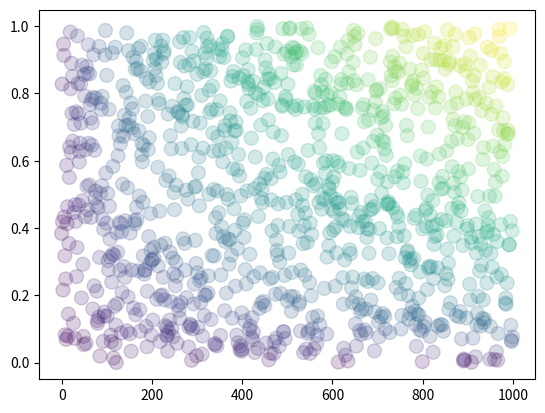

This chart was generated by the following Python code: (Note: this script raises an exception after producing the figure.)
import numpy as np
import matplotlib.pyplot as plt

n = 1000
x = np.arange(n)
y = np.random.rand(n)
c = np.sqrt(x*y)
kwargs = dict(x=x, y=y, s=100, c=c, alpha=0.2)

# Vanilla Matplotlib
f1 = plt.scatter(**kwargs)
plt.show()

# Chocolate Sciris
import sciris as sc
sc.options(jupyter=True)
f2 = plt.scatter(**kwargs)

def demo_plot(label, npts=100, nlines=5):
    fig = plt.figure()
    for i in range(nlines):
        np.random.seed(i+1)
        plt.plot(np.cumsum(np.random.randn(npts)), alpha=0.7, label=f'Seed {i}')
    plt.title(f'{label} style')
    plt.legend()
    return

for style in ['default', 'sciris.simple', 'sciris.fancy']:
    with plt.style.context(style): # Use a style context so the changes don't persist
        demo_plot(style)

sc.options(font='serif') # Change font to serif
x = sc.daterange('2022-06-01', '2022-12-31', as_date=True) # Create dates
y = sc.smooth(np.random.randn(len(x))**2)*1000 # Create smoothed random numbers
c = sc.vectocolor(np.log(y), cmap='turbo') # Set colors proportional to squared y values
plt.scatter(x, y, c=c) # Plot the data
sc.dateformatter() # Automatic x-axis date formatter
sc.commaticks() # Add commas to y-axis tick labels
sc.setylim() # Automatically set the y-axis limits, including starting at 0
sc.boxoff() # Remove the top and right axis lines
sc.options(font='default') # Reset font to default after plotting

class Squiggles(sc.prettyobj):
    
    def __init__(self, n=9, length=100):
        self.n = n
        self.length = length

    def make(self):
        self.d = sc.objdict() # Create objdict to store the data
        for k in ['x', 'y', 'z']:
            self.d[k] = np.cumsum(np.random.randn(self.n, self.length), axis=1)
        self.c = sc.vectocolor(np.arange(self.length), cmap='parula') # Make colors
    
    def plot(self):
        d = self.d
        nrows,ncols = sc.getrowscols(self.n) # Automatically figure out the rows and columns
        plt.figure(figsize=(8,6))
        for i in range(self.n):
            ax = plt.subplot(nrows, ncols, i+1, projection='3d')
            sc.scatter3d(d.x[i], d.y[i], d.z[i], s=20, c=self.c, ax=ax, alpha=0.5) # Plot 3D
        sc.figlayout() # Automatically remove excess whitespace
        return

sq = Squiggles()
sq.make()
sq.plot()

def colorcube(n=50, title=None, continuous=True):
    if continuous:
        colors = sc.vectocolor(n, cmap=title.lower())
    else:
        colors = sc.gridcolors(n, asarray=True)
    plt.figure()
    ax = sc.scatter3d(colors[:,0], colors[:,1], colors[:,2], c=colors, s=100)
    ax.set_xlabel('Red')
    ax.set_ylabel('Green')
    ax.set_zlabel('Blue')
    ax.set_xlim((0,1))
    ax.set_ylim((0,1))
    ax.set_zlim((0,1))
    ax.set_title(title, fontweight='bold')

# Illustrate continuous colormaps
colorcube(title='Viridis')
colorcube(title='Parula')
colorcube(title='OrangeBlue')

# Illustrate categorical colormaps
colorcube(n=8,   title='ColorBrewer colors', continuous=False)
colorcube(n=20,  title="Kelly's colors",     continuous=False)
colorcube(n=100, title='Grid colors',        continuous=False)